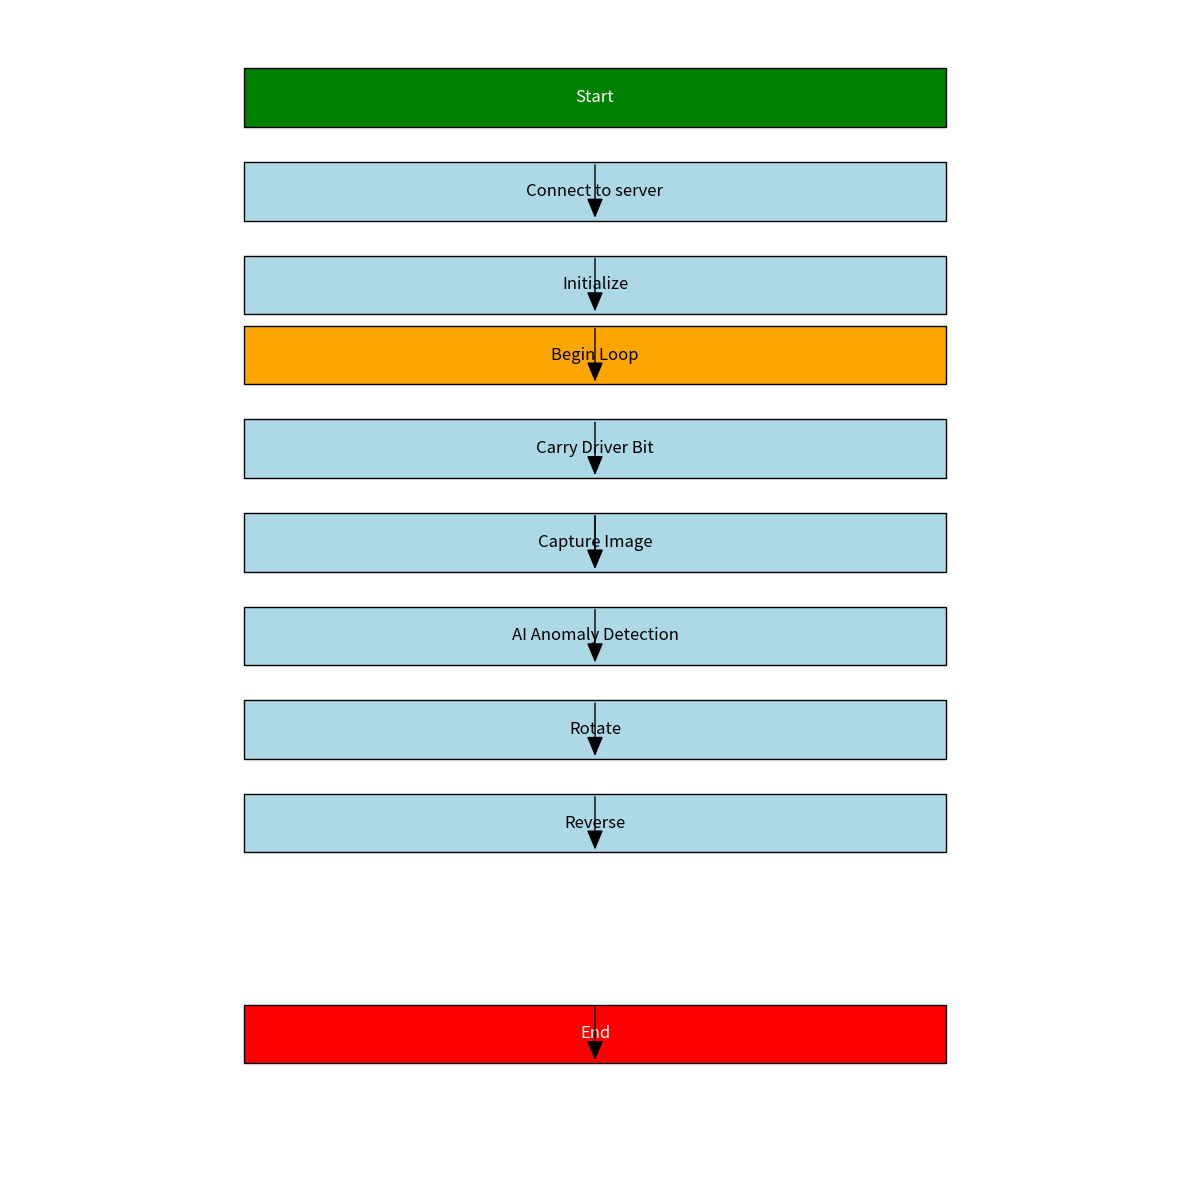

Python code for this plot:
# Fixing the indentation error and continuing the flowchart creation
import matplotlib.pyplot as plt
import matplotlib.patches as mpatches

def create_flowchart():
    fig, ax = plt.subplots(figsize=(12, 12))

    # Draw rectangles
    start = mpatches.Rectangle([0.2, 0.9], 0.6, 0.05, color="green", ec="black")
    connect = mpatches.Rectangle([0.2, 0.82], 0.6, 0.05, color="lightblue", ec="black")
    init = mpatches.Rectangle([0.2, 0.74], 0.6, 0.05, color="lightblue", ec="black")
    loop_start = mpatches.Rectangle([0.2, 0.68], 0.6, 0.05, color="orange", ec="black")
    carry_driver_bit = mpatches.Rectangle([0.2, 0.6], 0.6, 0.05, color="lightblue", ec="black")
    image_capture = mpatches.Rectangle([0.2, 0.52], 0.6, 0.05, color="lightblue", ec="black")
    ai_check = mpatches.Rectangle([0.2, 0.44], 0.6, 0.05, color="lightblue", ec="black")
    rotate = mpatches.Rectangle([0.2, 0.36], 0.6, 0.05, color="lightblue", ec="black")
    reverse = mpatches.Rectangle([0.2, 0.28], 0.6, 0.05, color="lightblue", ec="black")
    end = mpatches.Rectangle([0.2, 0.1], 0.6, 0.05, color="red", ec="black")

    # Add rectangles to the plot
    ax.add_patch(start)
    ax.add_patch(connect)
    ax.add_patch(init)
    ax.add_patch(loop_start)
    ax.add_patch(carry_driver_bit)
    ax.add_patch(image_capture)
    ax.add_patch(ai_check)
    ax.add_patch(rotate)
    ax.add_patch(reverse)
    ax.add_patch(end)

    # Add text to rectangles
    ax.text(0.5, 0.925, 'Start', ha='center', va='center', fontsize=12, color="white")
    ax.text(0.5, 0.845, 'Connect to server', ha='center', va='center', fontsize=12, color="black")
    ax.text(0.5, 0.765, 'Initialize', ha='center', va='center', fontsize=12, color="black")
    ax.text(0.5, 0.705, 'Begin Loop', ha='center', va='center', fontsize=12, color="black")
    ax.text(0.5, 0.625, 'Carry Driver Bit', ha='center', va='center', fontsize=12, color="black")
    ax.text(0.5, 0.545, 'Capture Image', ha='center', va='center', fontsize=12, color="black")
    ax.text(0.5, 0.465, 'AI Anomaly Detection', ha='center', va='center', fontsize=12, color="black")
    ax.text(0.5, 0.385, 'Rotate', ha='center', va='center', fontsize=12, color="black")
    ax.text(0.5, 0.305, 'Reverse', ha='center', va='center', fontsize=12, color="black")
    ax.text(0.5, 0.125, 'End', ha='center', va='center', fontsize=12, color="white")

    # Draw arrows
    arrow_style = mpatches.ArrowStyle.CurveFilledB(head_length=1.2, head_width=0.5)
    ax.annotate('', xy=(0.5, 0.82), xytext=(0.5, 0.87),
                arrowprops=dict(arrowstyle=arrow_style, color="black"))
    ax.annotate('', xy=(0.5, 0.74), xytext=(0.5, 0.79),
                arrowprops=dict(arrowstyle=arrow_style, color="black"))
    ax.annotate('', xy=(0.5, 0.68), xytext=(0.5, 0.73),
                arrowprops=dict(arrowstyle=arrow_style, color="black"))
    ax.annotate('', xy=(0.5, 0.6), xytext=(0.5, 0.65),
                arrowprops=dict(arrowstyle=arrow_style, color="black"))
    ax.annotate('', xy=(0.5, 0.52), xytext=(0.5, 0.57),
                arrowprops=dict(arrowstyle=arrow_style, color="black"))

    # Continuing with the creation of the flowchart

    ax.annotate('', xy=(0.5, 0.52), xytext=(0.5, 0.57),
                arrowprops=dict(arrowstyle=arrow_style, color="black"))
    ax.annotate('', xy=(0.5, 0.44), xytext=(0.5, 0.49),
                arrowprops=dict(arrowstyle=arrow_style, color="black"))
    ax.annotate('', xy=(0.5, 0.36), xytext=(0.5, 0.41),
                arrowprops=dict(arrowstyle=arrow_style, color="black"))
    ax.annotate('', xy=(0.5, 0.28), xytext=(0.5, 0.33),
                arrowprops=dict(arrowstyle=arrow_style, color="black"))
    ax.annotate('', xy=(0.5, 0.1), xytext=(0.5, 0.15),
                arrowprops=dict(arrowstyle=arrow_style, color="black"))

    # Set limits and hide axes
    ax.set_xlim(0, 1)
    ax.set_ylim(0, 1)
    ax.axis('off')

    # Save the figure
    chart_path = "client_main_loop_flowchart.png"
    plt.tight_layout()
    plt.savefig(chart_path)
    plt.show()

    return chart_path

flowchart_path = create_flowchart()

